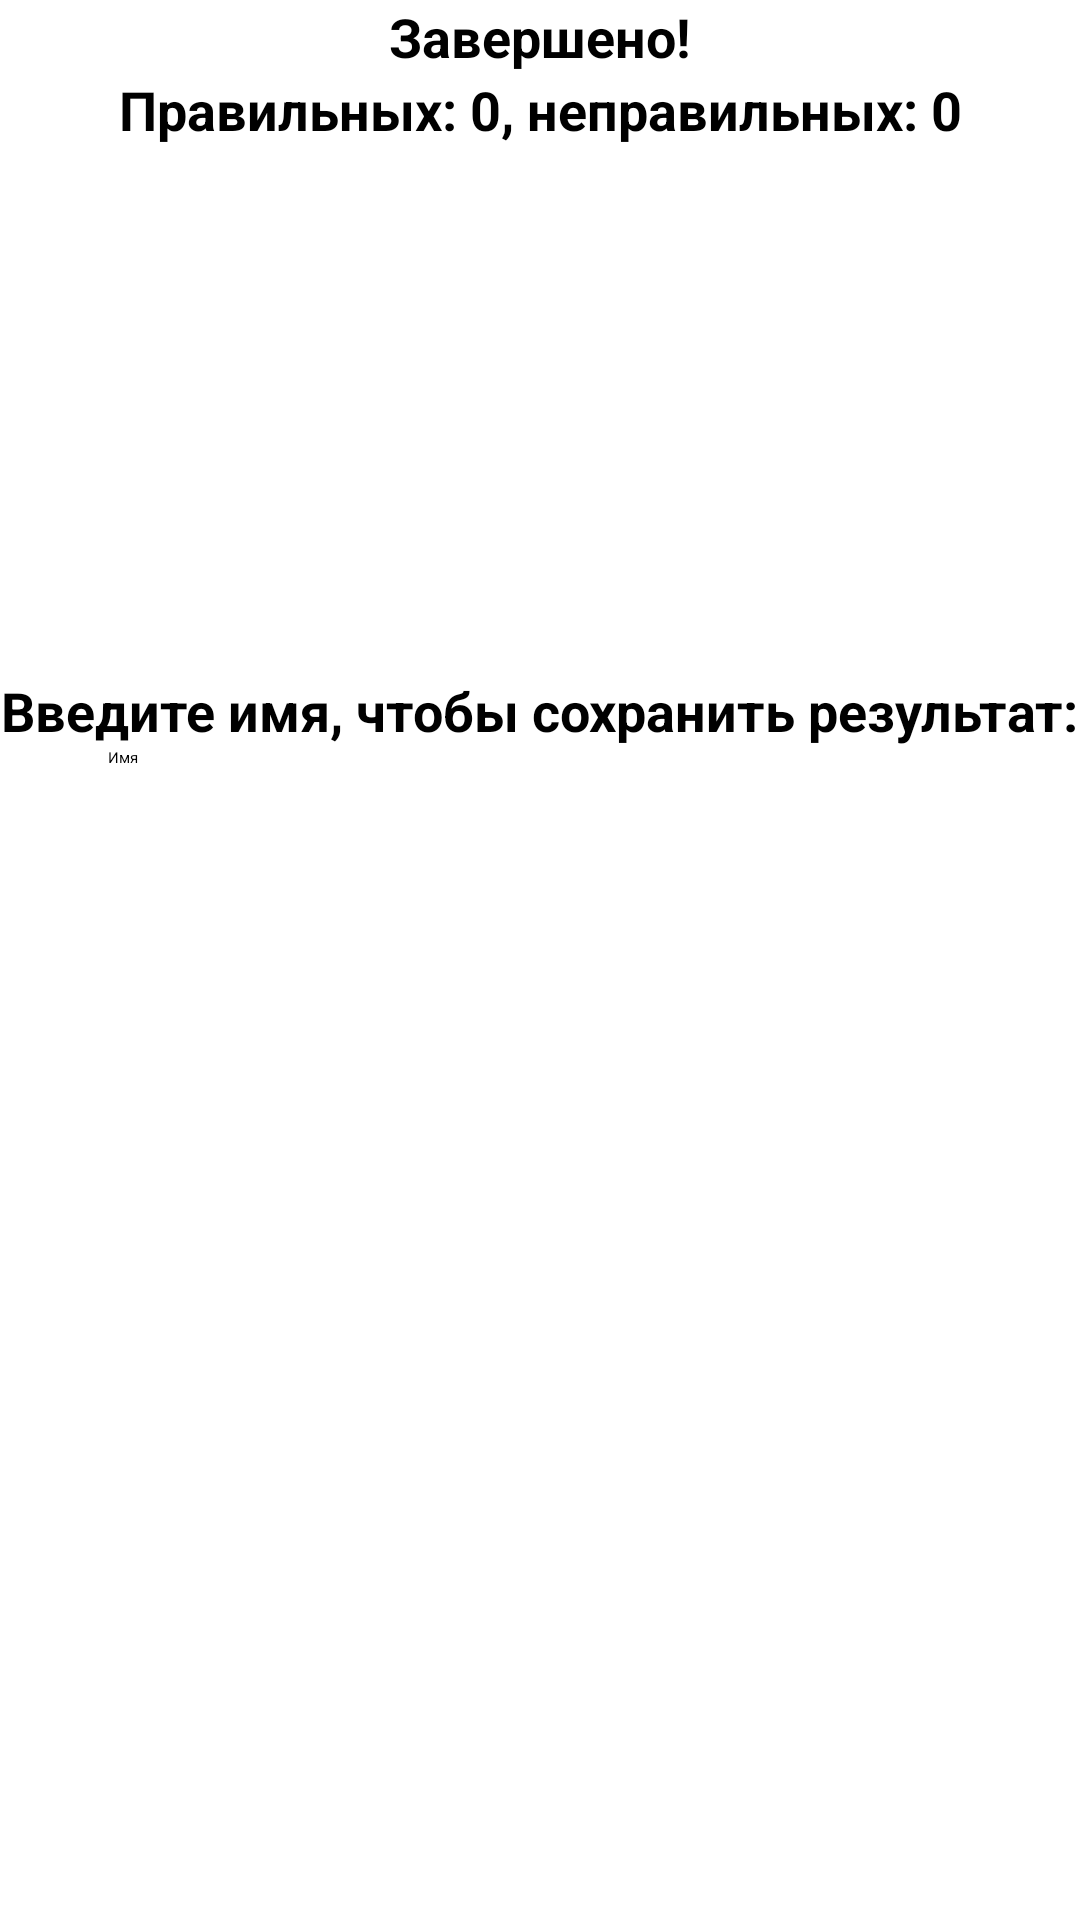

Android layout source for this screen:
<!-- AndroidManifest.xml: application theme Theme.Quiz -->
<!-- res/layout/fragment_save.xml -->
<?xml version="1.0" encoding="utf-8"?>
<androidx.constraintlayout.widget.ConstraintLayout xmlns:android="http://schemas.android.com/apk/res/android"
    xmlns:app="http://schemas.android.com/apk/res-auto"
    xmlns:tools="http://schemas.android.com/tools"
    android:id="@+id/layoutFull"
    android:layout_width="match_parent"
    android:layout_height="match_parent"
    android:background="@drawable/app_background"
    tools:context=".MainActivity">

    <androidx.constraintlayout.widget.ConstraintLayout
        android:id="@+id/layout_top"
        android:layout_width="match_parent"
        android:layout_height="0dp"
        app:layout_constraintVertical_weight="2"
        app:layout_constraintTop_toTopOf="parent"
        app:layout_constraintBottom_toTopOf="@id/layout_bottom">

        <TextView
            android:id="@+id/questionNumber"
            style="@style/TextInfoStyle"
            android:layout_width="wrap_content"
            android:layout_height="wrap_content"
            android:text="Завершено!"
            app:layout_constraintEnd_toEndOf="parent"
            app:layout_constraintStart_toStartOf="parent"
            app:layout_constraintTop_toTopOf="parent" />

        <TextView
            android:id="@+id/scoreCounter"
            style="@style/TextInfoStyle"
            android:layout_width="wrap_content"
            android:layout_height="wrap_content"
            android:text="Правильных: 0, неправильных: 0"
            app:layout_constraintEnd_toEndOf="parent"
            app:layout_constraintStart_toStartOf="parent"
            app:layout_constraintTop_toBottomOf="@+id/questionNumber" />

        <TextView
            android:id="@+id/correctOrNotMessage"
            style="@style/TextInfoStyle"
            android:layout_width="wrap_content"
            android:layout_height="wrap_content"
            android:text=""
            app:layout_constraintEnd_toEndOf="parent"
            app:layout_constraintStart_toStartOf="parent"
            app:layout_constraintTop_toBottomOf="@+id/scoreCounter" />

        <TextView
            android:id="@+id/enterNameMessage"
            style="@style/TextInfoStyle"
            android:layout_width="wrap_content"
            android:layout_height="wrap_content"
            android:text="Введите имя, чтобы сохранить результат:"
            app:layout_constraintBottom_toTopOf="@+id/enterNameField"
            app:layout_constraintEnd_toEndOf="parent"
            app:layout_constraintStart_toStartOf="parent" />

        <EditText
            android:id="@+id/enterNameField"
            android:layout_width="0dp"
            android:layout_height="wrap_content"
            app:layout_constraintWidth_percent=".8"
            android:ems="10"
            android:inputType="text"
            android:hint="Имя"
            app:layout_constraintBottom_toBottomOf="parent"
            app:layout_constraintEnd_toEndOf="parent"
            app:layout_constraintStart_toStartOf="parent" />


    </androidx.constraintlayout.widget.ConstraintLayout>

    <androidx.constraintlayout.widget.ConstraintLayout
        android:id="@+id/layout_bottom"
        android:layout_width="match_parent"
        android:layout_height="0dp"
        app:layout_constraintBottom_toBottomOf="parent"
        app:layout_constraintTop_toBottomOf="@id/layout_top"
        app:layout_constraintVertical_weight="3">

        <androidx.appcompat.widget.AppCompatButton
            android:id="@+id/buttonSubmit"
            style="@style/ButtonsMainMenuStyle"
            android:text="Сохранить"
            app:layout_constraintTop_toTopOf="parent"
            app:layout_constraintLeft_toLeftOf="parent"
            app:layout_constraintRight_toRightOf="parent" />

    </androidx.constraintlayout.widget.ConstraintLayout>
</androidx.constraintlayout.widget.ConstraintLayout>
<!-- resources referenced by this layout -->
<resources>
  <style name="ButtonsMainMenuStyle">
          <item name="android:textColor">@color/white</item>
          <item name="android:textSize">18sp</item>
          <item name="android:background">@drawable/button_background</item>
          <item name="android:layout_width">0dp</item>
          <item name="android:layout_height">0dp</item>
          <item name="layout_constraintVertical_weight">1</item>
          <item name="layout_constraintHorizontal_weight">1</item>
      </style>
  <style name="TextInfoStyle">
          <item name="android:textSize">18sp</item>
          <item name="android:textStyle">bold</item>
      </style>
  <style name="Theme.Quiz" parent="Theme.MaterialComponents.DayNight.DarkActionBar">
          
          <item name="colorPrimary">@color/primary</item>
          <item name="colorPrimaryVariant">@color/primary_variant</item>
          <item name="colorOnPrimary">@color/black</item>
          
          <item name="colorSecondary">@color/teal_200</item>
          <item name="colorSecondaryVariant">@color/teal_200</item>
          <item name="colorOnSecondary">@color/black</item>
          
          <item name="android:statusBarColor" tools:targetApi="l">?attr/colorPrimaryVariant</item>
          
      </style>
  <color name="white">#FFFFFFFF</color>
  <!-- drawable button_background (drawable-v24) -->
  <?xml version="1.0" encoding="utf-8"?>
  <ripple xmlns:android="http://schemas.android.com/apk/res/android"
      android:color="?android:colorControlHighlight">
  
      <item android:state_pressed="false">
          <shape android:shape="rectangle">
              <solid android:color="@color/button_background" />
          </shape>
      </item>
  
      <item android:state_pressed="true">
          <shape android:shape="rectangle">
              <solid android:color="@color/button_background_pressed" />
              <corners android:radius="3dp" />
          </shape>
      </item>
  
  </ripple>
  <color name="primary">#00695C</color>
  <color name="primary_variant">#00796B</color>
  <color name="black">#FF000000</color>
  <color name="teal_200">#FF03DAC5</color>
  <color name="button_background">#00695C</color>
  <color name="button_background_pressed">#004D40</color>
</resources>
